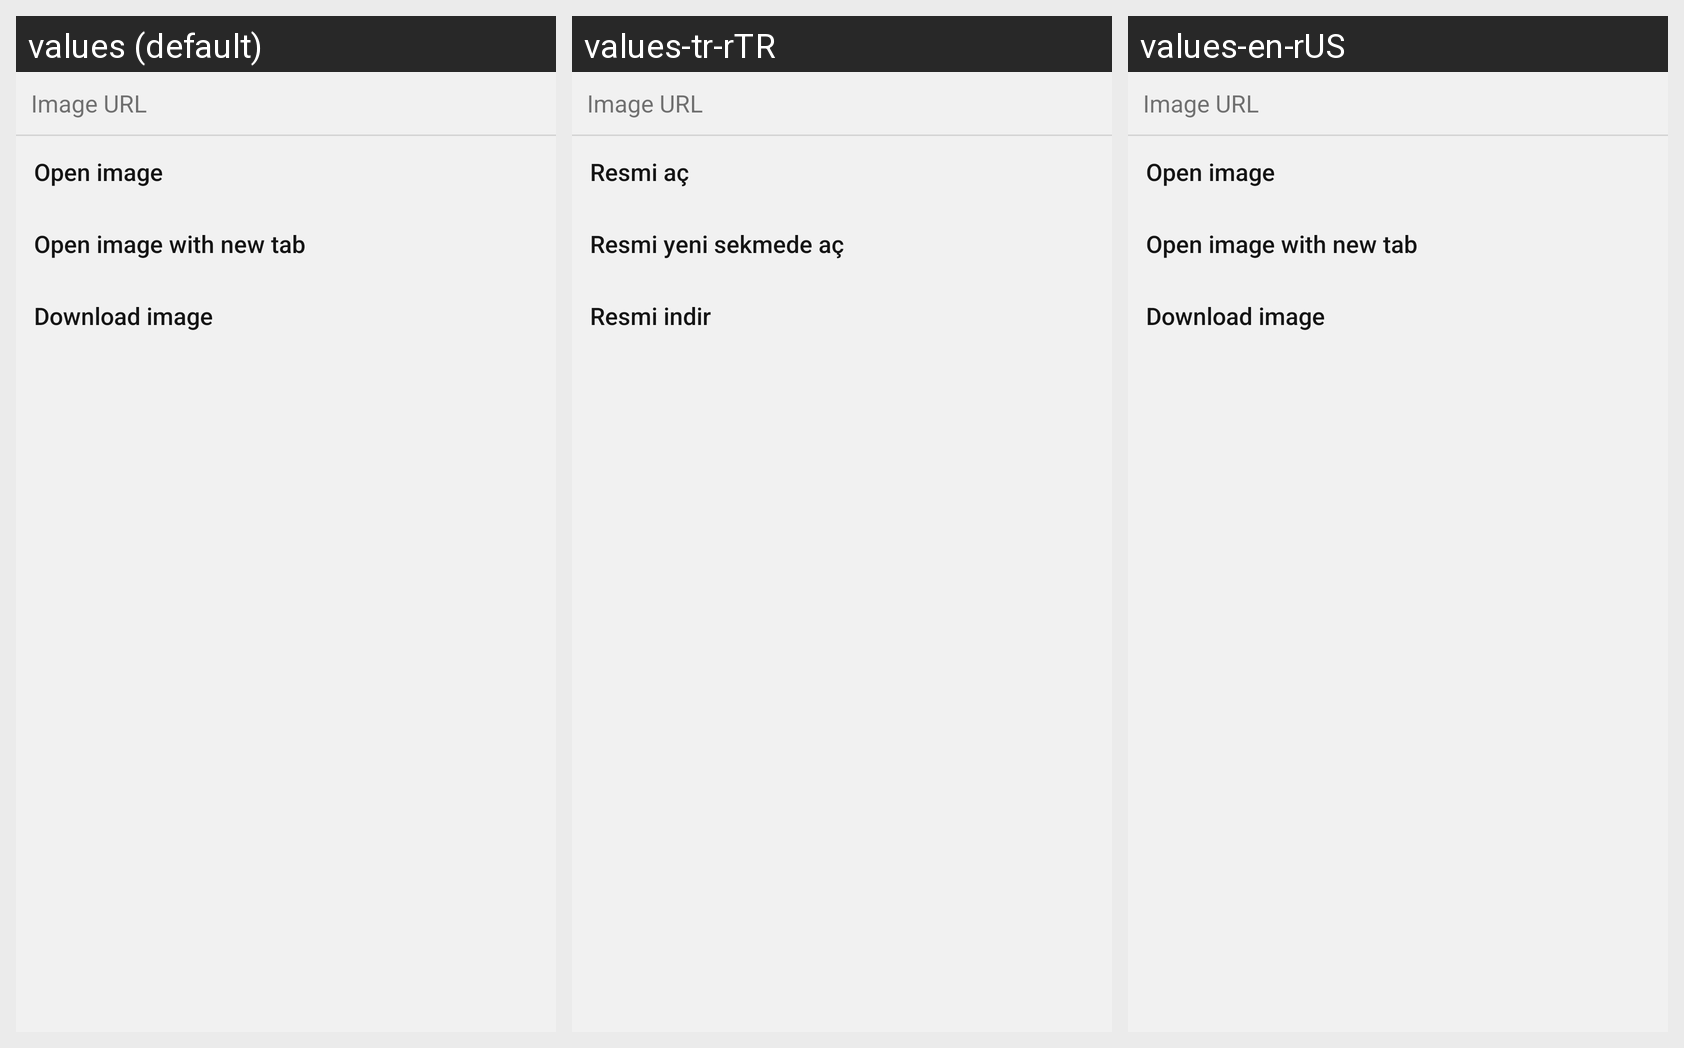

Locale-by-locale string values for the Android screen shown in this grid:
Android screen res/layout/menu_webview_image.xml rendered under 3 locales, left to right: values (default), values-tr-rTR, values-en-rUS. Device: Nexus 5 (rendered at 1080×1920; each locale shown at half size, 540×960, under a caption strip naming it); theme OKBrowserLight.
Strings drawn on this screen, with the default value and each locale's value (text and hints the layout hard-codes, and strings that could not be matched under every locale, appear in the picture but are not listed):

open_image
  values: Open image
  values-tr-rTR: Resmi aç
  values-en-rUS: Open image

open_image_new_tab
  values: Open image with new tab
  values-tr-rTR: Resmi yeni sekmede aç
  values-en-rUS: Open image with new tab

download_image
  values: Download image
  values-tr-rTR: Resmi indir
  values-en-rUS: Download image
